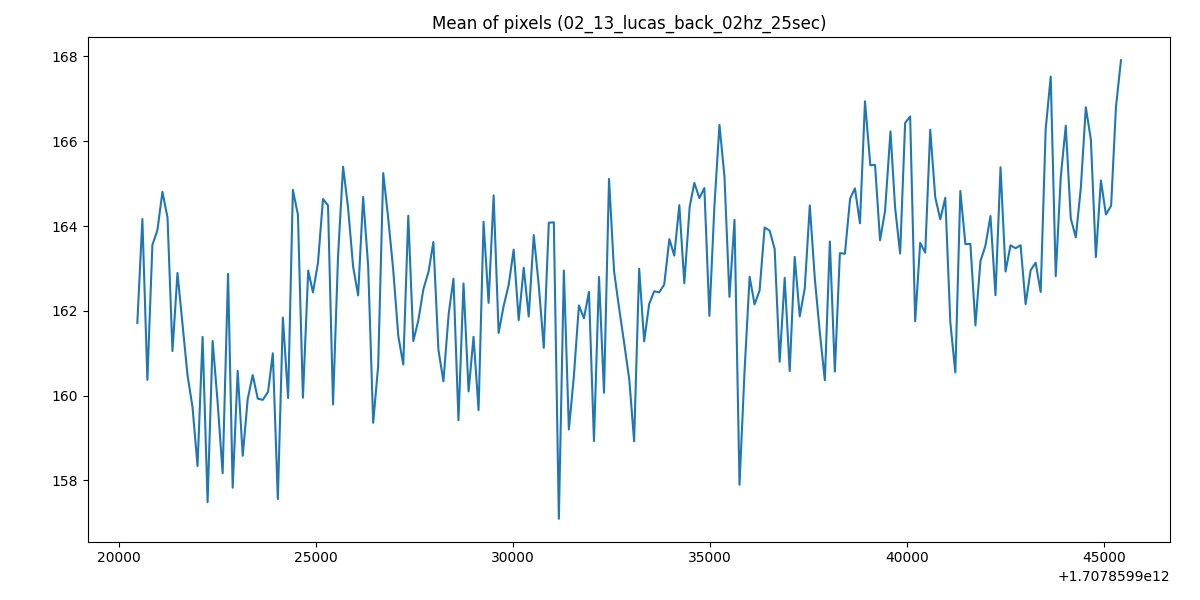

The file beside this chart, header and first rows:
1707859920458, 161.7142719802461
1707859920586, 164.2
1707859920713, 160.4
1707859920840, 163.6
1707859920968, 163.9
1707859921095, 164.8
1707859921224, 164.2
1707859921350, 161.1
1707859921477, 162.9
1707859921604, 161.7
1707859921732, 160.5
1707859921859, 159.7
1707859921986, 158.3
1707859922114, 161.4
1707859922241, 157.5
1707859922369, 161.3
1707859922496, 159.8
1707859922623, 158.2
1707859922761, 162.9
1707859922878, 157.8
1707859923005, 160.6
1707859923133, 158.6
1707859923260, 159.9
1707859923387, 160.5
1707859923515, 159.9
1707859923642, 159.9
1707859923776, 160.1
1707859923897, 161
1707859924024, 157.6
1707859924152, 161.8
1707859924285, 159.9
1707859924406, 164.9
1707859924534, 164.3
1707859924661, 160
1707859924795, 162.9
1707859924916, 162.4
1707859925043, 163.1
1707859925170, 164.6
1707859925298, 164.5
1707859925425, 159.8
1707859925552, 163.3
1707859925680, 165.4
1707859925807, 164.4
1707859925934, 163
1707859926062, 162.4
1707859926189, 164.7
1707859926317, 163.1
1707859926444, 159.4
1707859926571, 160.7
1707859926699, 165.2
1707859926826, 164.2
1707859926953, 163
1707859927081, 161.4
1707859927208, 160.7
1707859927335, 164.2
1707859927463, 161.3
1707859927590, 161.8
1707859927718, 162.5
1707859927852, 162.9
1707859927972, 163.6
1707859928100, 161.1
... 136 more rows
